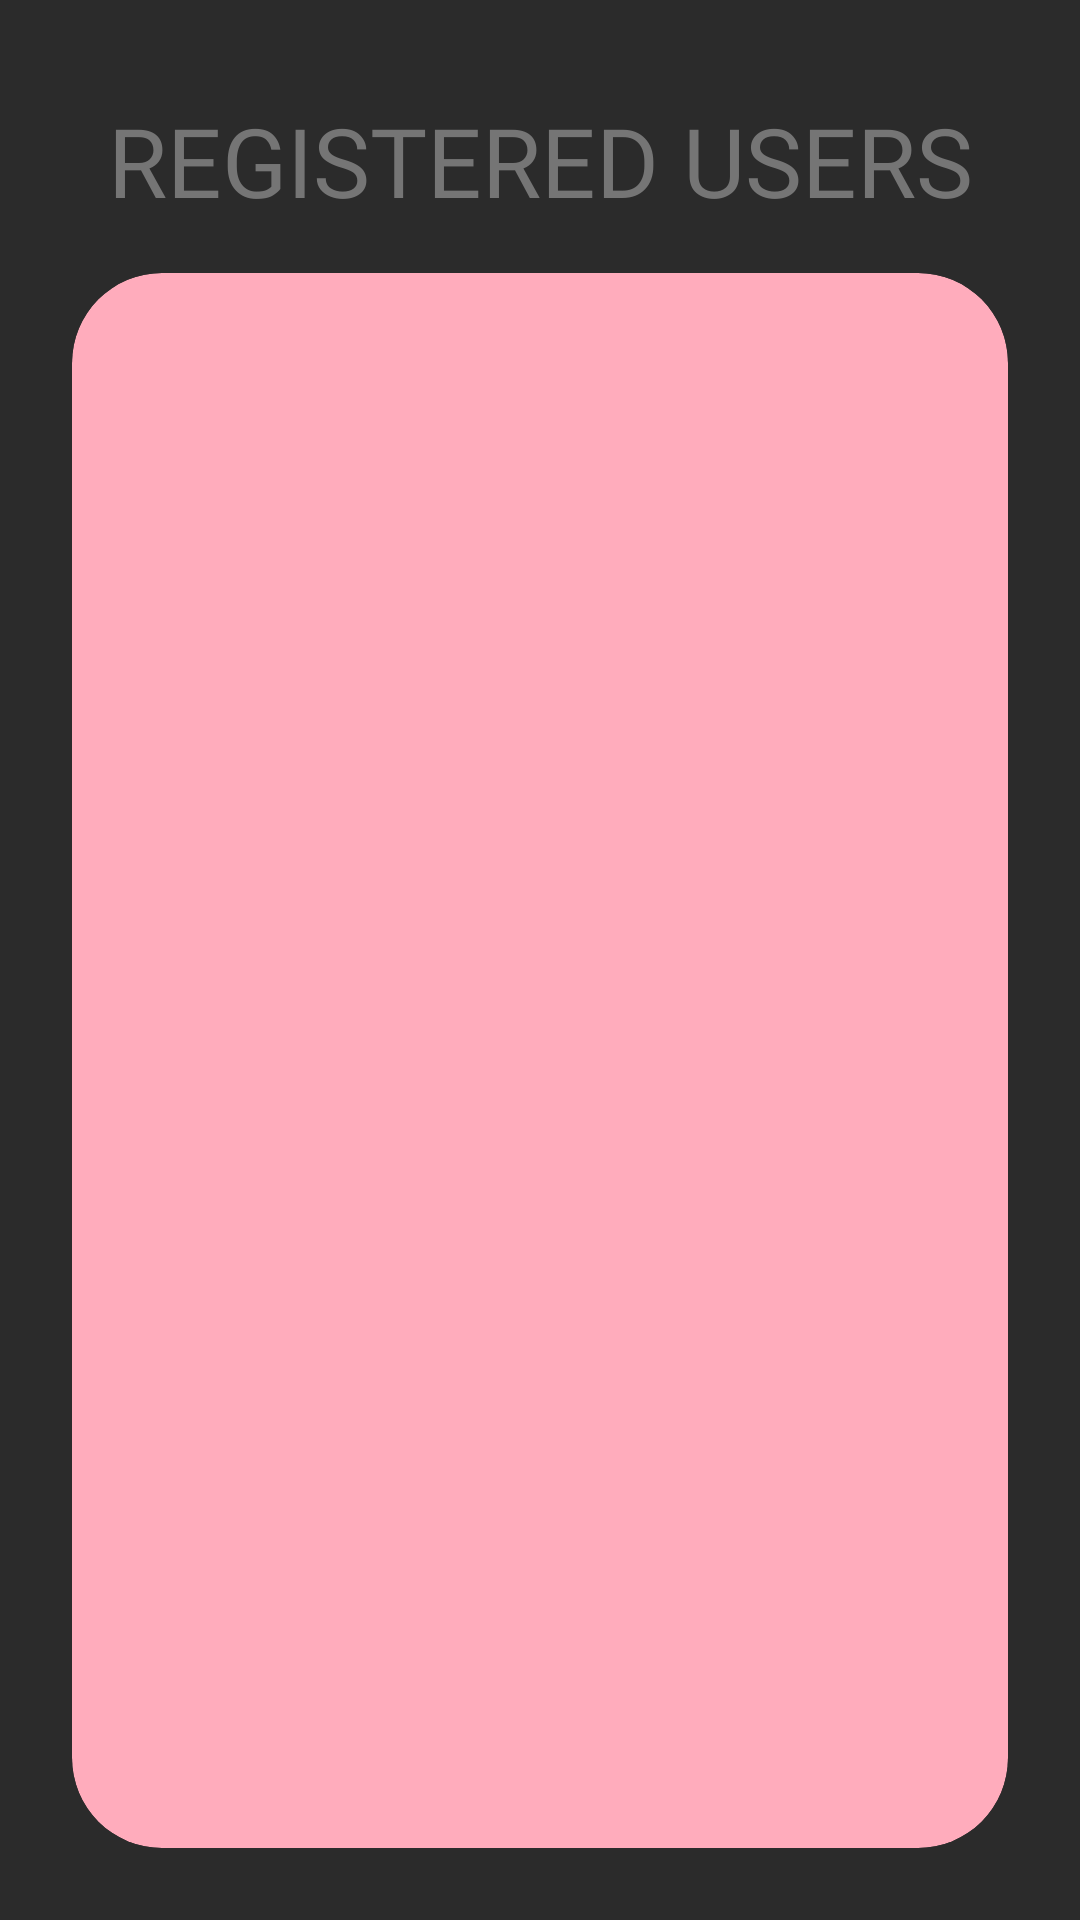

Here is an Android app screen rendered from its layout file. Give the layout XML and the strings, colors and styles it references.
<!-- AndroidManifest.xml: application theme Theme.MyApplication -->
<!-- res/layout/activity_users_list.xml -->
<?xml version="1.0" encoding="utf-8"?>
<androidx.constraintlayout.widget.ConstraintLayout xmlns:android="http://schemas.android.com/apk/res/android"
    xmlns:app="http://schemas.android.com/apk/res-auto"
    xmlns:tools="http://schemas.android.com/tools"
    android:layout_width="match_parent"
    android:layout_height="match_parent"
    android:background="@color/bg_dark"
    tools:context=".UsersListActivity">

    <TextView
        android:id="@+id/tvUsersTitle"
        android:layout_width="wrap_content"
        android:layout_height="wrap_content"
        android:layout_marginTop="32dp"
        android:fontFamily="@font/anton"
        android:text="REGISTERED USERS"
        android:textColor="#757575"
        android:textSize="32sp"
        app:layout_constraintEnd_toEndOf="parent"
        app:layout_constraintStart_toStartOf="parent"
        app:layout_constraintTop_toTopOf="parent" />

    <androidx.cardview.widget.CardView
        android:layout_width="0dp"
        android:layout_height="0dp"
        android:layout_marginHorizontal="24dp"
        android:layout_marginTop="16dp"
        android:layout_marginBottom="24dp"
        app:cardBackgroundColor="#FFACBC"
        app:cardCornerRadius="30dp"
        app:cardElevation="0dp"
        app:layout_constraintBottom_toBottomOf="parent"
        app:layout_constraintEnd_toEndOf="parent"
        app:layout_constraintStart_toStartOf="parent"
        app:layout_constraintTop_toBottomOf="@+id/tvUsersTitle">

        <LinearLayout
            android:layout_width="match_parent"
            android:layout_height="match_parent"
            android:orientation="vertical"
            android:padding="16dp">

            <ListView
                android:id="@+id/listViewUsers"
                android:layout_width="match_parent"
                android:layout_height="match_parent"
                android:divider="@android:color/transparent"
                android:dividerHeight="8dp" />

        </LinearLayout>
    </androidx.cardview.widget.CardView>

</androidx.constraintlayout.widget.ConstraintLayout>
<!-- resources referenced by this layout -->
<resources>
  <color name="bg_dark">#2B2B2B</color>
  <style name="Theme.MyApplication" parent="Theme.AppCompat.Light.NoActionBar">
          
          <item name="colorPrimary">@color/purple_500</item>
          <item name="colorPrimaryVariant">@color/purple_700</item>
          <item name="colorOnPrimary">@color/white</item>
          
          <item name="colorSecondary">@color/teal_200</item>
          <item name="colorSecondaryVariant">@color/teal_700</item>
          <item name="colorOnSecondary">@color/black</item>
          
          <item name="android:statusBarColor">?attr/colorPrimaryVariant</item>
          
      </style>
  <color name="purple_500">#FF6200EE</color>
  <color name="purple_700">#FF3700B3</color>
  <color name="white">#FFFFFFFF</color>
  <color name="teal_200">#FF03DAC5</color>
  <color name="teal_700">#FF018786</color>
  <color name="black">#FF000000</color>
</resources>
